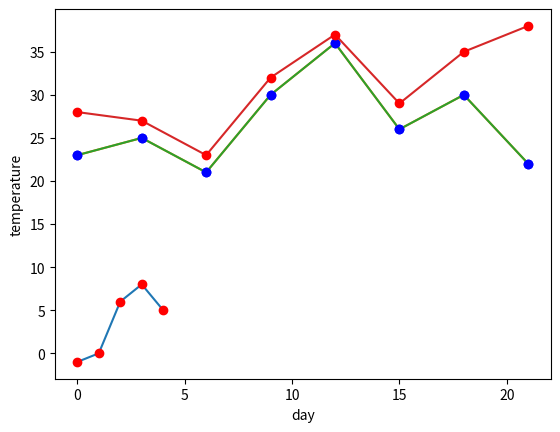

Generate this figure with matplotlib:
import matplotlib.pyplot as plt
'''1st graph'''

plt.plot([-1,0,6,8,5])
plt.show()

'''2 graph'''
plt.plot([-1,0,6,8,5],'or')
plt.show()

'''3 graph'''
days=list(range(0,22,3))
print(days)
temp=[23,25,21,30,36,26,30,22]
plt.plot(days,temp)
plt.show()

'''4 graph'''
plt.plot(days,temp,'ob')
plt.show()

'''5 graph'''
temp_min=[23,25,21,30,36,26,30,22]
temp_max=[28,27,23,32,37,29,35,38]
plt.plot(days,temp_min,
         days,temp_min,'ob',
         days,temp_max,
        days,temp_max,'or',)
plt.xlabel('day')
plt.ylabel('temperature')
plt.show()
